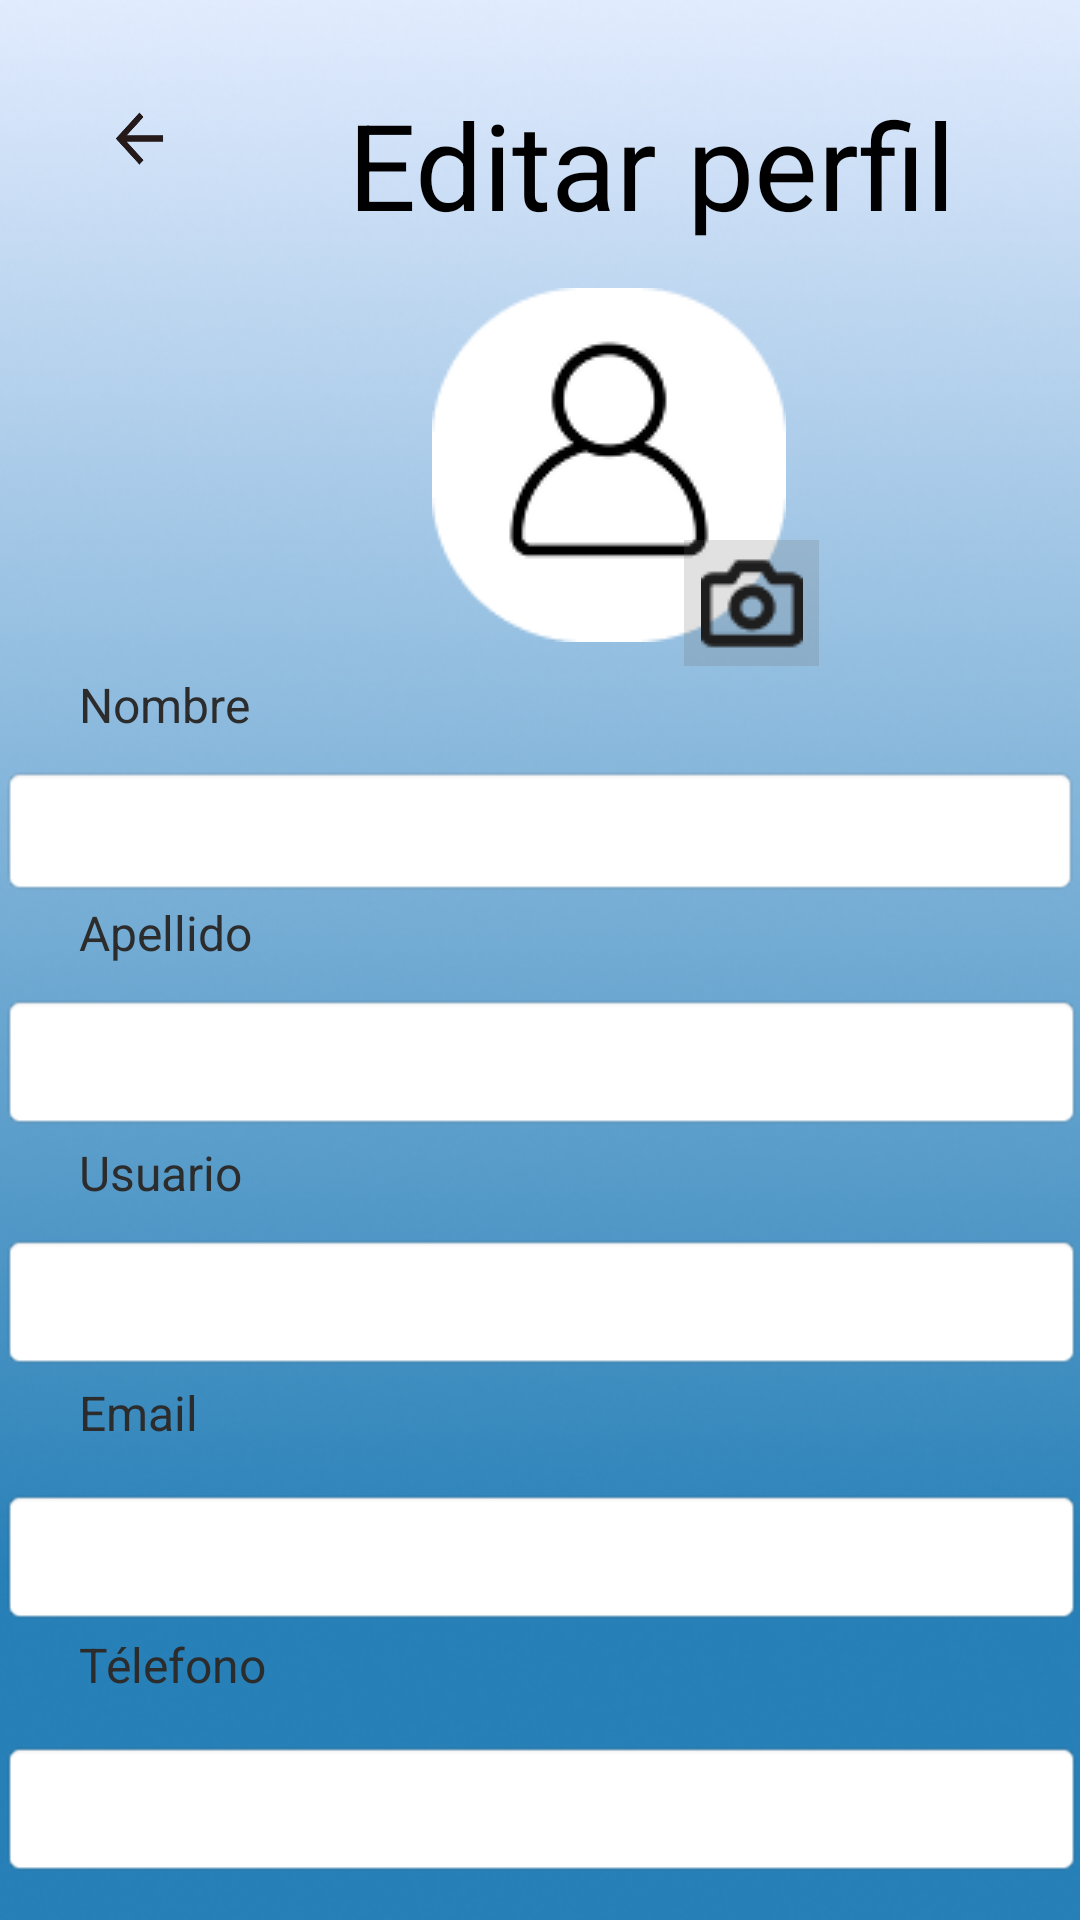

Android layout source for this screen:
<!-- AndroidManifest.xml: application theme Theme.EasyTable -->
<!-- res/layout/editar_perfil_activity.xml -->
<androidx.constraintlayout.widget.ConstraintLayout xmlns:android="http://schemas.android.com/apk/res/android"
    xmlns:app="http://schemas.android.com/apk/res-auto"
    xmlns:tools="http://schemas.android.com/tools"
    android:layout_width="match_parent"
    android:layout_height="match_parent"
    android:background="@drawable/fondo_app"
    tools:layout_editor_absoluteX="-6dp"
    tools:layout_editor_absoluteY="-6dp">

    <ImageButton
        android:id="@+id/imgVolver"
        android:layout_width="40dp"
        android:layout_height="40dp"
        android:layout_marginStart="28dp"
        android:layout_marginTop="28dp"
        android:background="@drawable/flecha_atras_negra"
        app:layout_constraintStart_toStartOf="parent"
        app:layout_constraintTop_toTopOf="parent" />

    <TextView
        android:id="@+id/tvEditarPerfil"
        android:layout_width="wrap_content"
        android:layout_height="wrap_content"
        android:layout_marginStart="88dp"
        android:layout_marginTop="28dp"
        android:text="Editar perfil"
        android:textColor="@color/black"
        android:textSize="40dp"
        app:layout_constraintStart_toStartOf="@+id/imgVolver"
        app:layout_constraintTop_toTopOf="parent" />

    <ImageView
        android:id="@+id/imgPfp"
        android:layout_width="wrap_content"
        android:layout_height="wrap_content"
        android:layout_marginStart="28dp"
        android:layout_marginTop="96dp"
        android:src="@drawable/icono_perfil"
        app:layout_constraintStart_toStartOf="@+id/tvEditarPerfil"
        app:layout_constraintTop_toTopOf="parent" />

    <ImageButton
        android:id="@+id/imgEditPfp"
        android:layout_width="45dp"
        android:layout_height="42dp"
        android:layout_marginStart="84dp"
        android:layout_marginTop="180dp"
        android:background="#336b6b6b"
        android:scaleType="centerInside"
        android:src="@drawable/icono_camara"
        app:layout_constraintStart_toStartOf="@+id/imgPfp"
        app:layout_constraintTop_toTopOf="parent" />

    <TextView
        android:id="@+id/tvTelefono"
        android:layout_width="352dp"
        android:layout_height="24dp"
        android:layout_marginTop="544dp"
        android:text="Télefono"
        android:textColor="#2C2C2C"
        android:textSize="16sp"
        tools:layout_editor_absoluteX="25dp"
        app:layout_constraintStart_toStartOf="@+id/tvEditarPerfil"
        app:layout_constraintTop_toTopOf="parent"
        android:layout_marginStart="-90dp"/>

    <EditText
        android:id="@+id/etNombre"
        android:layout_width="360dp"
        android:layout_height="44dp"
        android:layout_marginTop="8dp"
        android:background="@android:drawable/editbox_background"
        app:layout_constraintEnd_toEndOf="parent"
        app:layout_constraintHorizontal_bias="0.431"
        app:layout_constraintStart_toStartOf="parent"
        app:layout_constraintTop_toBottomOf="@id/tvNombre" />

    <TextView
        android:id="@+id/tvNombre"
        android:layout_width="347dp"
        android:layout_height="23dp"
        android:layout_marginTop="224dp"
        android:text="Nombre"
        android:textColor="#2C2C2C"
        android:textSize="16sp"
        tools:layout_editor_absoluteX="25dp"
        app:layout_constraintStart_toStartOf="@+id/tvEditarPerfil"
        app:layout_constraintTop_toTopOf="parent"
        android:layout_marginStart="-90dp"/>

    <EditText
        android:id="@+id/etApellido"
        android:layout_width="361dp"
        android:layout_height="46dp"
        android:layout_marginTop="8dp"
        android:background="@android:drawable/editbox_background"
        app:layout_constraintEnd_toEndOf="parent"
        app:layout_constraintStart_toStartOf="parent"
        app:layout_constraintTop_toBottomOf="@id/tvApellido" />

    <TextView
        android:id="@+id/tvApellido"
        android:layout_width="347dp"
        android:layout_height="23dp"
        android:layout_marginTop="300dp"
        android:text="Apellido"
        android:textColor="#2C2C2C"
        android:textSize="16sp"
        app:layout_constraintStart_toStartOf="@+id/tvEditarPerfil"
        app:layout_constraintTop_toTopOf="parent"
        android:layout_marginStart="-90dp"
        tools:layout_editor_absoluteX="25dp" />/>


    <TextView
        android:id="@+id/tvUsuario"
        android:layout_width="347dp"
        android:layout_height="23dp"
        android:layout_marginTop="380dp"
        android:text="Usuario"
        android:textColor="#2C2C2C"
        android:textSize="16sp"
        tools:layout_editor_absoluteX="25dp"
        app:layout_constraintStart_toStartOf="@+id/tvEditarPerfil"
        app:layout_constraintTop_toTopOf="parent"
        android:layout_marginStart="-90dp"/>/>

    <EditText
        android:id="@+id/etUsuario"
        android:layout_width="361dp"
        android:layout_height="46dp"
        android:layout_marginTop="8dp"
        android:background="@android:drawable/editbox_background"
        app:layout_constraintEnd_toEndOf="parent"
        app:layout_constraintStart_toStartOf="parent"
        app:layout_constraintTop_toBottomOf="@id/tvUsuario" />

    <TextView
        android:id="@+id/tvEmail"
        android:layout_width="352dp"
        android:layout_height="24dp"
        android:layout_marginTop="460dp"
        android:text="Email"
        android:textColor="#2C2C2C"
        android:textSize="16sp"
        app:layout_constraintStart_toStartOf="@+id/tvEditarPerfil"
        app:layout_constraintTop_toTopOf="parent"
        android:layout_marginStart="-90dp"
        tools:layout_editor_absoluteX="25dp"/>


    <EditText
        android:id="@+id/etTelefono"
        android:layout_width="361dp"
        android:layout_height="46dp"
        android:layout_marginTop="12dp"
        android:background="@android:drawable/editbox_background"
        app:layout_constraintEnd_toEndOf="parent"
        app:layout_constraintStart_toStartOf="parent"
        app:layout_constraintTop_toBottomOf="@id/tvTelefono" />

    <EditText
        android:id="@+id/etEmail"
        android:layout_width="361dp"
        android:layout_height="46dp"
        android:layout_marginTop="12dp"
        android:background="@android:drawable/editbox_background"
        app:layout_constraintEnd_toEndOf="parent"
        app:layout_constraintStart_toStartOf="parent"
        app:layout_constraintTop_toBottomOf="@id/tvEmail" />

    <Button
        android:id="@+id/btnGuardarCambios"
        android:layout_width="217dp"
        android:layout_height="49dp"
        android:layout_marginStart="-20dp"
        android:layout_marginTop="648dp"
        android:text="Guardar Cambios"
        android:background="@drawable/bg_boton"
        android:textColor="@color/white"
        android:textSize="20sp"
        app:layout_constraintStart_toStartOf="@+id/tvEditarPerfil"
        app:layout_constraintTop_toTopOf="parent" />

</androidx.constraintlayout.widget.ConstraintLayout>
<!-- resources referenced by this layout -->
<resources>
  <!-- drawable bg_boton (drawable) -->
  <shape xmlns:android="http://schemas.android.com/apk/res/android" android:shape="rectangle">
      <solid android:color="#2C2C2C"/>
      <corners android:radius="10dp"/>
      <stroke android:width="1dp" android:color="#2C2C2C"/>
  </shape>
  <!-- drawable flecha_atras_negra: png bitmap (drawable, 10626 bytes) -->
  <!-- drawable fondo_app: png bitmap (drawable, 157687 bytes) -->
  <!-- drawable icono_camara: png bitmap (drawable, 779 bytes) -->
  <!-- drawable icono_perfil: png bitmap (drawable, 3913 bytes) -->
  <style name="Theme.EasyTable" parent="Theme.AppCompat.Light.DarkActionBar">
          
          <item name="colorPrimary">@color/purple_500</item>
          
          <item name="colorPrimaryDark">@color/purple_700</item>
          
          <item name="colorAccent">@color/teal_200</item>
          
          <item name="android:windowBackground">@color/white</item>
          
      </style>
  <!-- not gathered from this repository: default colours our renderer supplied (Android Studio template values) -->
  <color name="purple_500">#FF6200EE</color>
  <color name="purple_700">#FF3700B3</color>
  <color name="teal_200">#FF03DAC5</color>
  <color name="black">#FF000000</color>
  <color name="white">#FFFFFFFF</color>
</resources>
